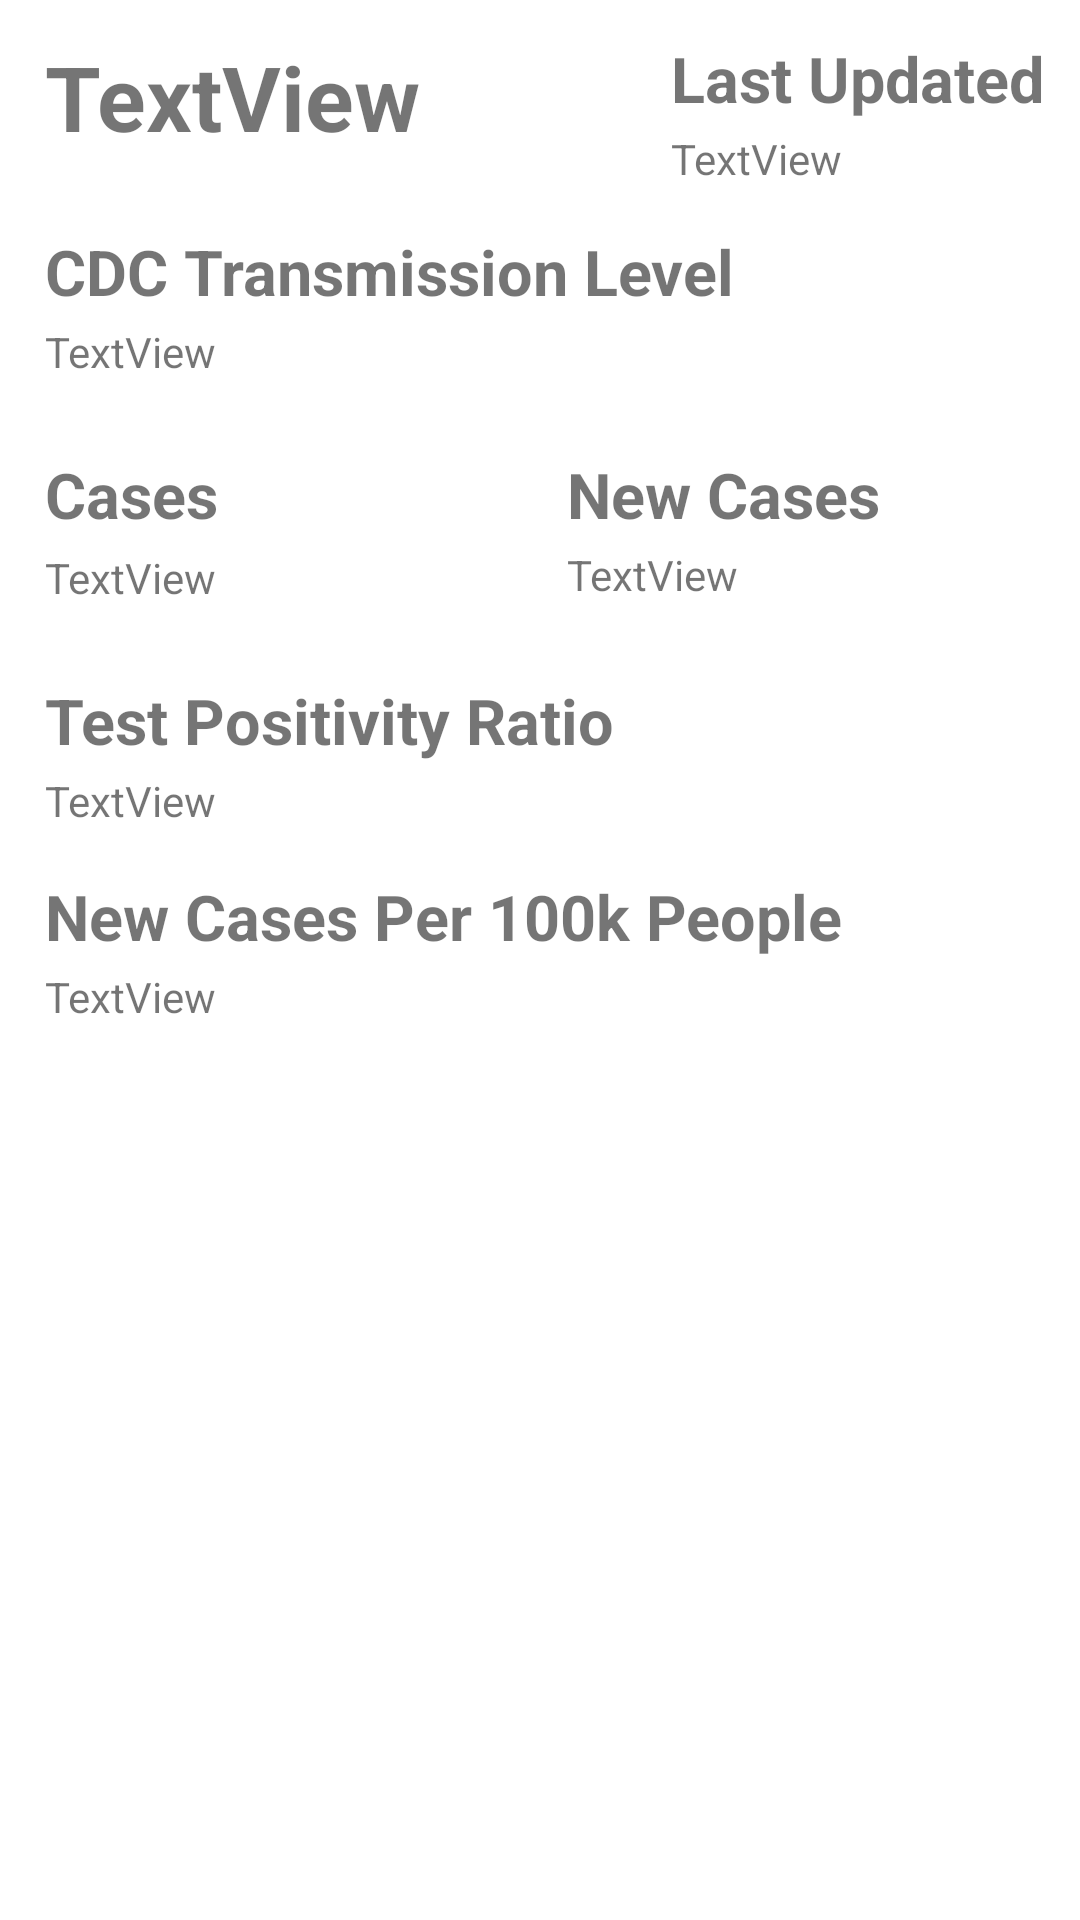

Reconstruct the res/layout file that produces this screen, plus the resources it refers to.
<!-- AndroidManifest.xml: application theme Theme.CovidTracker -->
<!-- res/layout/activity_county_detail.xml -->
<?xml version="1.0" encoding="utf-8"?>
<androidx.constraintlayout.widget.ConstraintLayout xmlns:android="http://schemas.android.com/apk/res/android"
    xmlns:app="http://schemas.android.com/apk/res-auto"
    xmlns:tools="http://schemas.android.com/tools"
    android:layout_width="match_parent"
    android:layout_height="match_parent">

    <TextView
        android:id="@+id/textView_countyDetail_casesLabel"
        android:layout_width="0dp"
        android:layout_height="wrap_content"
        android:layout_marginTop="24dp"
        android:layout_marginEnd="15dp"
        android:text="Cases"
        android:textSize="21sp"
        android:textStyle="bold"
        app:layout_constraintEnd_toStartOf="@+id/textView_countyDetail_newCasesLabel"
        app:layout_constraintHorizontal_bias="0.0"
        app:layout_constraintStart_toStartOf="@+id/textView_countyDetail_cdcTransmissionLevel"
        app:layout_constraintTop_toBottomOf="@+id/textView_countyDetail_cdcTransmissionLevel" />

    <TextView
        android:id="@+id/textView_countyDetail_lastDateUpdatedLabel"
        android:layout_width="wrap_content"
        android:layout_height="wrap_content"
        android:layout_marginEnd="12dp"
        android:text="Last Updated"
        android:textSize="21sp"
        android:textStyle="bold"
        app:layout_constraintEnd_toEndOf="parent"
        app:layout_constraintTop_toTopOf="@+id/textView_countyDetail_county" />

    <TextView
        android:id="@+id/textView_countyDetail_newCases"
        android:layout_width="wrap_content"
        android:layout_height="wrap_content"
        android:layout_marginTop="3dp"
        android:text="TextView"
        app:layout_constraintStart_toStartOf="@+id/textView_countyDetail_newCasesLabel"
        app:layout_constraintTop_toBottomOf="@+id/textView_countyDetail_newCasesLabel" />

    <TextView
        android:id="@+id/textView_countyDetail_newCasesLabel"
        android:layout_width="0dp"
        android:layout_height="wrap_content"
        android:layout_marginEnd="12dp"
        android:text="New Cases"
        android:textSize="21sp"
        android:textStyle="bold"
        app:layout_constraintEnd_toEndOf="parent"
        app:layout_constraintStart_toEndOf="@+id/textView_countyDetail_casesLabel"
        app:layout_constraintTop_toTopOf="@+id/textView_countyDetail_casesLabel" />

    <TextView
        android:id="@+id/textView_countyDetail_newCasesper100kLabel"
        android:layout_width="wrap_content"
        android:layout_height="wrap_content"
        android:layout_marginTop="15dp"
        android:text="New Cases Per 100k People"
        android:textSize="21sp"
        android:textStyle="bold"
        app:layout_constraintStart_toStartOf="@+id/textView_countyDetail_testPositivityRatioLabel"
        app:layout_constraintTop_toBottomOf="@+id/textView_countyDetail_testPositivityRatio" />

    <TextView
        android:id="@+id/textView_countyDetail_county"
        android:layout_width="0dp"
        android:layout_height="wrap_content"
        android:layout_marginStart="15dp"
        android:layout_marginTop="12dp"
        android:layout_marginEnd="15dp"
        android:text="TextView"
        android:textSize="30sp"
        android:textStyle="bold"
        app:layout_constraintEnd_toStartOf="@+id/textView_countyDetail_lastDateUpdatedLabel"
        app:layout_constraintHorizontal_bias="0.0"
        app:layout_constraintStart_toStartOf="parent"
        app:layout_constraintTop_toTopOf="parent" />

    <TextView
        android:id="@+id/textView_countyDetail_cdcTransmissionLevel"
        android:layout_width="wrap_content"
        android:layout_height="wrap_content"
        android:layout_marginTop="3dp"
        android:text="TextView"
        app:layout_constraintStart_toStartOf="@+id/textView_countyDetail_cdcTransmissionLevelLabel"
        app:layout_constraintTop_toBottomOf="@+id/textView_countyDetail_cdcTransmissionLevelLabel" />

    <TextView
        android:id="@+id/textView_countyDetail_lastDateUpdated"
        android:layout_width="wrap_content"
        android:layout_height="wrap_content"
        android:layout_marginTop="3dp"
        android:text="TextView"
        app:layout_constraintStart_toStartOf="@+id/textView_countyDetail_lastDateUpdatedLabel"
        app:layout_constraintTop_toBottomOf="@+id/textView_countyDetail_lastDateUpdatedLabel" />

    <TextView
        android:id="@+id/textView_countyDetail_newCasesPer100k"
        android:layout_width="wrap_content"
        android:layout_height="wrap_content"
        android:layout_marginTop="3dp"
        android:text="TextView"
        app:layout_constraintStart_toStartOf="@+id/textView_countyDetail_newCasesper100kLabel"
        app:layout_constraintTop_toBottomOf="@+id/textView_countyDetail_newCasesper100kLabel" />

    <TextView
        android:id="@+id/textView_countyDetail_testPositivityRatio"
        android:layout_width="wrap_content"
        android:layout_height="wrap_content"
        android:layout_marginTop="3dp"
        android:text="TextView"
        app:layout_constraintStart_toStartOf="@+id/textView_countyDetail_testPositivityRatioLabel"
        app:layout_constraintTop_toBottomOf="@+id/textView_countyDetail_testPositivityRatioLabel" />

    <TextView
        android:id="@+id/textView_countyDetail_testPositivityRatioLabel"
        android:layout_width="wrap_content"
        android:layout_height="wrap_content"
        android:layout_marginTop="24dp"
        android:text="Test Positivity Ratio"
        android:textSize="21sp"
        android:textStyle="bold"
        app:layout_constraintStart_toStartOf="@+id/textView_countyDetail_cases"
        app:layout_constraintTop_toBottomOf="@+id/textView_countyDetail_cases" />

    <TextView
        android:id="@+id/textView_countyDetail_cdcTransmissionLevelLabel"
        android:layout_width="wrap_content"
        android:layout_height="wrap_content"
        android:layout_marginTop="24dp"
        android:text="CDC Transmission Level"
        android:textSize="21sp"
        android:textStyle="bold"
        app:layout_constraintStart_toStartOf="@+id/textView_countyDetail_county"
        app:layout_constraintTop_toBottomOf="@+id/textView_countyDetail_county" />

    <TextView
        android:id="@+id/textView_countyDetail_cases"
        android:layout_width="wrap_content"
        android:layout_height="wrap_content"
        android:layout_marginTop="4dp"
        android:text="TextView"
        app:layout_constraintStart_toStartOf="@+id/textView_countyDetail_casesLabel"
        app:layout_constraintTop_toBottomOf="@+id/textView_countyDetail_casesLabel" />

</androidx.constraintlayout.widget.ConstraintLayout>
<!-- resources referenced by this layout -->
<resources>
  <style name="Theme.CovidTracker" parent="Theme.MaterialComponents.DayNight.DarkActionBar">
          
          <item name="colorPrimary">@color/purple_500</item>
          <item name="colorPrimaryVariant">@color/purple_700</item>
          <item name="colorOnPrimary">@color/white</item>
          
          <item name="colorSecondary">@color/teal_200</item>
          <item name="colorSecondaryVariant">@color/teal_700</item>
          <item name="colorOnSecondary">@color/black</item>
          
          <item name="android:statusBarColor" tools:targetApi="l">?attr/colorPrimaryVariant</item>
          
      </style>
  <color name="purple_500">#FF6200EE</color>
  <color name="purple_700">#FF3700B3</color>
  <color name="white">#FFFFFFFF</color>
  <color name="teal_200">#FF03DAC5</color>
  <color name="teal_700">#FF018786</color>
  <color name="black">#FF000000</color>
</resources>
